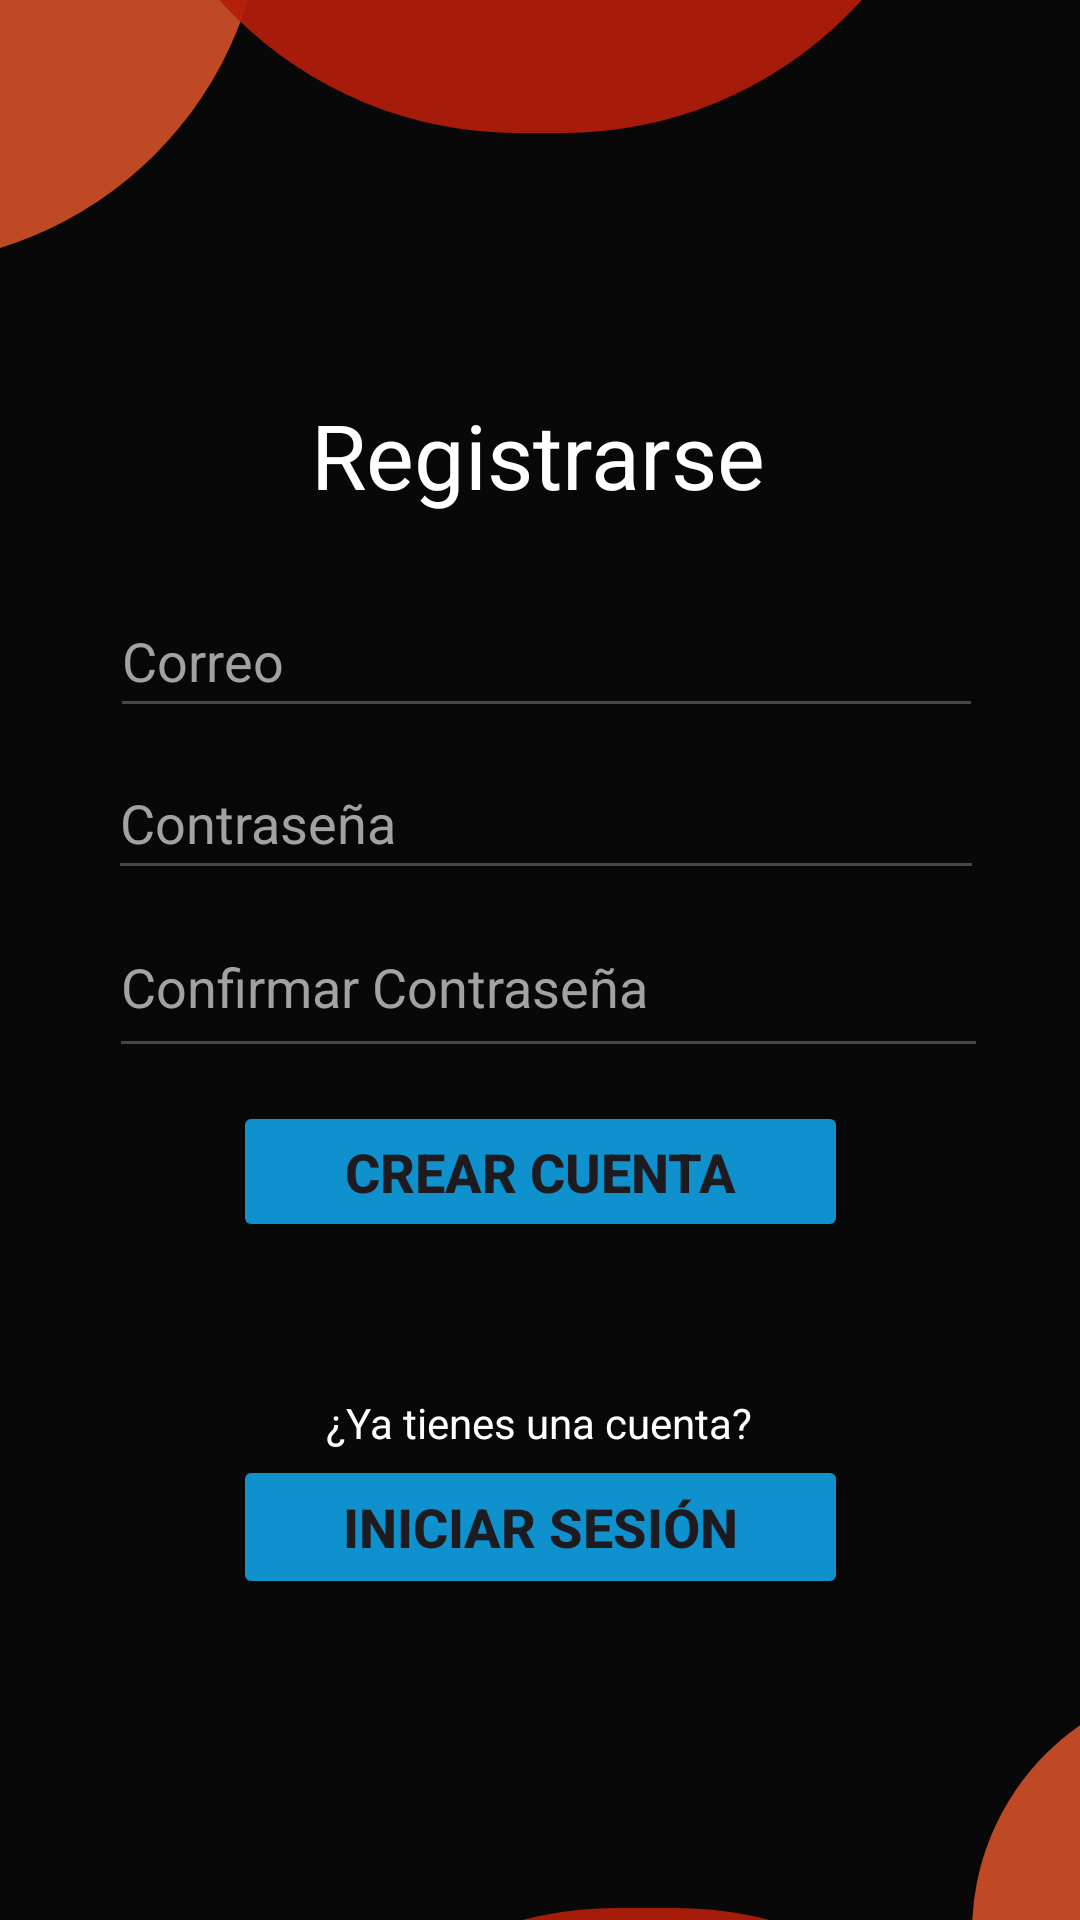

Write the Android layout XML for this screen, with the resource values it uses.
<!-- AndroidManifest.xml: application theme Theme.CRUD_A1_SOF -->
<!-- res/layout/activity_registro.xml -->
<?xml version="1.0" encoding="utf-8"?>
<androidx.constraintlayout.widget.ConstraintLayout xmlns:android="http://schemas.android.com/apk/res/android"
    xmlns:app="http://schemas.android.com/apk/res-auto"
    xmlns:tools="http://schemas.android.com/tools"
    android:id="@+id/main"
    android:layout_width="match_parent"
    android:layout_height="match_parent"
    android:background="#090808"
    android:backgroundTint="#090808"
    tools:context=".activity_registro">

    <ImageView
        android:id="@+id/imageView3"
        android:layout_width="266dp"
        android:layout_height="251dp"
        android:layout_marginEnd="272dp"
        android:layout_marginBottom="552dp"
        app:layout_constraintBottom_toBottomOf="parent"
        app:layout_constraintEnd_toEndOf="parent"
        app:srcCompat="@drawable/card_register" />

    <ImageView
        android:id="@+id/imageView4"
        android:layout_width="283dp"
        android:layout_height="268dp"
        android:layout_marginBottom="596dp"
        app:layout_constraintBottom_toBottomOf="parent"
        app:layout_constraintEnd_toEndOf="parent"
        app:layout_constraintStart_toStartOf="parent"
        app:srcCompat="@drawable/card_register2" />

    <ImageView
        android:id="@+id/imageView5"
        android:layout_width="168dp"
        android:layout_height="186dp"
        android:layout_marginStart="324dp"
        android:layout_marginTop="560dp"
        app:layout_constraintStart_toStartOf="parent"
        app:layout_constraintTop_toTopOf="parent"
        app:srcCompat="@drawable/card_register" />

    <ImageView
        android:id="@+id/imageView6"
        android:layout_width="274dp"
        android:layout_height="255dp"
        android:layout_marginTop="636dp"
        app:layout_constraintEnd_toEndOf="parent"
        app:layout_constraintHorizontal_bias="0.911"
        app:layout_constraintStart_toStartOf="parent"
        app:layout_constraintTop_toTopOf="parent"
        app:srcCompat="@drawable/card_register2" />

    <EditText
        android:id="@+id/editTextText"
        android:layout_width="291dp"
        android:layout_height="48dp"
        android:ems="10"
        android:hint="Correo"
        android:inputType="text"
        android:textColor="#FFFFFF"
        android:textColorHint="#A3A1A1"
        app:layout_constraintBottom_toBottomOf="parent"
        app:layout_constraintEnd_toEndOf="parent"
        app:layout_constraintHorizontal_bias="0.533"
        app:layout_constraintStart_toStartOf="parent"
        app:layout_constraintTop_toTopOf="parent"
        app:layout_constraintVertical_bias="0.329" />

    <EditText
        android:id="@+id/editTextTextPassword"
        android:layout_width="292dp"
        android:layout_height="48dp"
        android:ems="10"
        android:hint="Contraseña"
        android:inputType="textPassword"
        android:textColor="#FFFFFF"
        android:textColorHint="#A3A1A1"
        app:layout_constraintBottom_toBottomOf="parent"
        app:layout_constraintEnd_toEndOf="parent"
        app:layout_constraintHorizontal_bias="0.529"
        app:layout_constraintStart_toStartOf="parent"
        app:layout_constraintTop_toTopOf="parent"
        app:layout_constraintVertical_bias="0.42" />

    <EditText
        android:id="@+id/editTextTextPassword2"
        android:layout_width="293dp"
        android:layout_height="57dp"
        android:ems="10"
        android:hint="Confirmar Contraseña"
        android:inputType="textPassword"
        android:textColor="#FFFFFF"
        android:textColorHint="#A3A1A1"
        app:layout_constraintBottom_toBottomOf="parent"
        app:layout_constraintEnd_toEndOf="parent"
        app:layout_constraintHorizontal_bias="0.542"
        app:layout_constraintStart_toStartOf="parent"
        app:layout_constraintTop_toTopOf="parent"
        app:layout_constraintVertical_bias="0.513" />

    <Button
        android:id="@+id/button"
        android:layout_width="205dp"
        android:layout_height="47dp"
        android:backgroundTint="#0E91CC"
        android:text="Crear Cuenta"
        android:textAlignment="center"
        android:textSize="18sp"
        android:textStyle="bold"
        app:layout_constraintBottom_toBottomOf="parent"
        app:layout_constraintEnd_toEndOf="parent"
        app:layout_constraintStart_toStartOf="parent"
        app:layout_constraintTop_toTopOf="parent"
        app:layout_constraintVertical_bias="0.619" />

    <Button
        android:id="@+id/button2"
        android:layout_width="205dp"
        android:layout_height="48dp"
        android:backgroundTint="#0E91CC"
        android:text="Iniciar Sesión"
        android:textAlignment="center"
        android:textSize="18sp"
        android:textStyle="bold"
        app:layout_constraintBottom_toBottomOf="parent"
        app:layout_constraintEnd_toEndOf="parent"
        app:layout_constraintStart_toStartOf="parent"
        app:layout_constraintTop_toTopOf="parent"
        app:layout_constraintVertical_bias="0.819" />

    <TextView
        android:id="@+id/textView2"
        android:layout_width="wrap_content"
        android:layout_height="wrap_content"
        android:fontFamily="sans-serif"
        android:text="Registrarse"
        android:textColor="#FFFFFF"
        android:textSize="30sp"
        app:layout_constraintBottom_toBottomOf="parent"
        app:layout_constraintEnd_toEndOf="parent"
        app:layout_constraintHorizontal_bias="0.498"
        app:layout_constraintStart_toStartOf="parent"
        app:layout_constraintTop_toTopOf="parent"
        app:layout_constraintVertical_bias="0.219" />

    <TextView
        android:id="@+id/textView4"
        android:layout_width="wrap_content"
        android:layout_height="wrap_content"
        android:text="¿Ya tienes una cuenta?"
        android:textColor="#FFFFFF"
        android:textSize="14sp"
        app:layout_constraintBottom_toBottomOf="parent"
        app:layout_constraintEnd_toEndOf="parent"
        app:layout_constraintHorizontal_bias="0.498"
        app:layout_constraintStart_toStartOf="parent"
        app:layout_constraintTop_toTopOf="parent"
        app:layout_constraintVertical_bias="0.748" />

</androidx.constraintlayout.widget.ConstraintLayout>
<!-- resources referenced by this layout -->
<resources>
  <!-- drawable card_register (drawable) -->
  <?xml version="1.0" encoding="utf-8"?>
  <selector xmlns:android="http://schemas.android.com/apk/res/android">
  
      <item>
          <shape>
              <corners android:radius="1000dp"></corners>
              <solid android:color="#EDCC4E26"></solid>
  
          </shape>
      </item>
  </selector>
  <!-- drawable card_register2 (drawable) -->
  <?xml version="1.0" encoding="utf-8"?>
  <selector xmlns:android="http://schemas.android.com/apk/res/android">
      <item>
          <shape>
              <corners android:radius="1000dp"></corners>
              <solid android:color="#EBB31D09"></solid>
  
          </shape>
      </item>
  </selector>
  <style name="Theme.CRUD_A1_SOF" parent="Base.Theme.CRUD_A1_SOF" />
  <style name="Base.Theme.CRUD_A1_SOF" parent="Theme.Material3.DayNight.NoActionBar">
          
          
      </style>
</resources>
